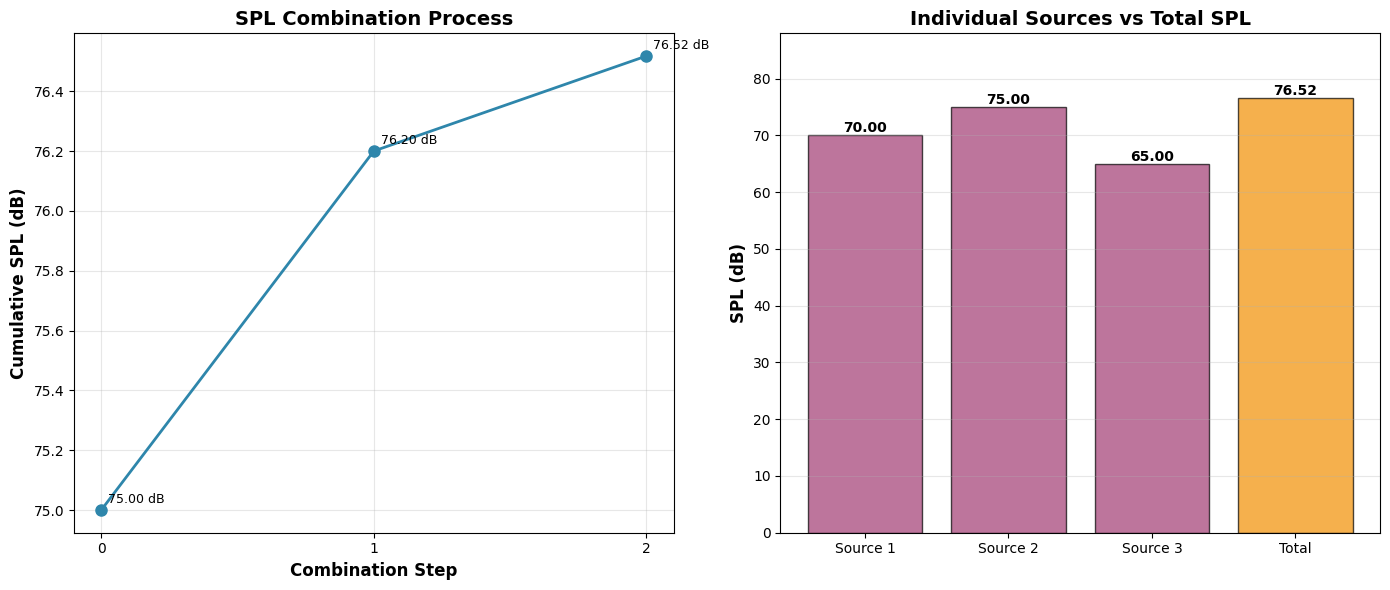

The matplotlib source for this figure:
# Filename: acoustics_toolkit.py

"""
Acoustics Toolkit for Sound Pressure Level Calculations
========================================================
This toolkit provides functions for calculating total sound pressure levels
from multiple sound sources using logarithmic addition and lookup tables.

Layers:
1. Atomic functions: Basic SPL calculations and table lookups
2. Composite functions: Multi-source SPL combination
3. Visualization functions: SPL distribution and comparison plots
"""

import numpy as np
import matplotlib.pyplot as plt
from typing import List, Dict, Tuple, Union
import json
import os

# Configure matplotlib for proper font display
plt.rcParams['font.sans-serif'] = ['DejaVu Sans']
plt.rcParams['axes.unicode_minus'] = False
plt.rcParams['text.usetex'] = False

# Global constants
REFERENCE_PRESSURE = 20e-6  # 20 μPa (reference sound pressure)
SPL_LOOKUP_TABLE = {
    3: 1.8,
    4: 1.5,
    5: 1.2,
    6: 1.0,
    7: 0.8
}

# Create output directories
os.makedirs('./mid_result/acoustics', exist_ok=True)
os.makedirs('./tool_images', exist_ok=True)


# ============================================================================
# LAYER 1: ATOMIC FUNCTIONS
# ============================================================================

def convert_spl_to_pressure(spl_db: float) -> Dict[str, Union[float, dict]]:
    """
    Convert sound pressure level (dB) to actual sound pressure (Pa).
    
    Formula: p = p0 * 10^(SPL/20)
    where p0 = 20 μPa (reference pressure)
    
    Args:
        spl_db: Sound pressure level in decibels
        
    Returns:
        Dictionary with pressure value and metadata
        
    Raises:
        ValueError: If spl_db is not a valid number
    """
    if not isinstance(spl_db, (int, float)):
        raise ValueError(f"SPL must be a number, got {type(spl_db)}")
    
    pressure_pa = REFERENCE_PRESSURE * (10 ** (spl_db / 20))
    
    return {
        'result': pressure_pa,
        'metadata': {
            'unit': 'Pa',
            'spl_input': spl_db,
            'reference_pressure': REFERENCE_PRESSURE,
            'formula': 'p = p0 * 10^(SPL/20)'
        }
    }


def convert_pressure_to_spl(pressure_pa: float) -> Dict[str, Union[float, dict]]:
    """
    Convert sound pressure (Pa) to sound pressure level (dB).
    
    Formula: SPL = 20 * log10(p/p0)
    where p0 = 20 μPa (reference pressure)
    
    Args:
        pressure_pa: Sound pressure in Pascals
        
    Returns:
        Dictionary with SPL value and metadata
        
    Raises:
        ValueError: If pressure is not positive
    """
    if not isinstance(pressure_pa, (int, float)) or pressure_pa <= 0:
        raise ValueError(f"Pressure must be a positive number, got {pressure_pa}")
    
    spl_db = 20 * np.log10(pressure_pa / REFERENCE_PRESSURE)
    
    return {
        'result': spl_db,
        'metadata': {
            'unit': 'dB',
            'pressure_input': pressure_pa,
            'reference_pressure': REFERENCE_PRESSURE,
            'formula': 'SPL = 20 * log10(p/p0)'
        }
    }


def get_spl_increase_from_table(spl_difference: float, 
                                 lookup_table: Dict[int, float] = None) -> Dict[str, Union[float, dict]]:
    """
    Get the increase value from SPL lookup table based on the difference.
    
    Uses linear interpolation for values between table entries.
    For differences > 7 dB, returns 0.8 dB (conservative estimate).
    For differences < 3 dB, uses extrapolation.
    
    Args:
        spl_difference: Absolute difference between two SPL values (dB)
        lookup_table: Optional custom lookup table (default uses global table)
        
    Returns:
        Dictionary with increase value and metadata
        
    Raises:
        ValueError: If spl_difference is negative
    """
    if not isinstance(spl_difference, (int, float)) or spl_difference < 0:
        raise ValueError(f"SPL difference must be non-negative, got {spl_difference}")
    
    if lookup_table is None:
        lookup_table = SPL_LOOKUP_TABLE
    
    # Sort table keys
    differences = sorted(lookup_table.keys())
    increases = [lookup_table[d] for d in differences]
    
    # Handle edge cases
    if spl_difference >= differences[-1] or spl_difference <= differences[0]:
        # Use exact logarithmic formula outside table range for accuracy
        increase = 10 * np.log10(1 + 10 ** (-spl_difference / 10))
        method = 'formula_fallback'
    else:
        # Linear interpolation within table range
        increase = np.interp(spl_difference, differences, increases)
        method = 'interpolation'
    
    return {
        'result': float(increase),
        'metadata': {
            'unit': 'dB',
            'spl_difference': spl_difference,
            'method': method,
            'lookup_table': lookup_table
        }
    }


def add_two_spl_values(spl1_db: float, spl2_db: float, 
                       use_table: bool = True) -> Dict[str, Union[float, dict]]:
    """
    Add two sound pressure levels using either table lookup or exact formula.
    
    Table method: SPL_total = SPL_higher + increase_value
    Exact method: SPL_total = 10 * log10(10^(SPL1/10) + 10^(SPL2/10))
    
    Args:
        spl1_db: First sound pressure level (dB)
        spl2_db: Second sound pressure level (dB)
        use_table: If True, use lookup table; if False, use exact formula
        
    Returns:
        Dictionary with total SPL and metadata
        
    Raises:
        ValueError: If SPL values are not valid numbers
    """
    if not all(isinstance(x, (int, float)) for x in [spl1_db, spl2_db]):
        raise ValueError("Both SPL values must be numbers")
    
    if use_table:
        # Table-based method
        spl_higher = max(spl1_db, spl2_db)
        spl_lower = min(spl1_db, spl2_db)
        difference = spl_higher - spl_lower
        
        increase_result = get_spl_increase_from_table(difference)
        increase = increase_result['result']
        total_spl = spl_higher + increase
        method = 'table_lookup'
        
    else:
        # Exact logarithmic formula
        intensity_sum = 10 ** (spl1_db / 10) + 10 ** (spl2_db / 10)
        total_spl = 10 * np.log10(intensity_sum)
        method = 'exact_formula'
        increase = total_spl - max(spl1_db, spl2_db)
    
    return {
        'result': float(total_spl),
        'metadata': {
            'unit': 'dB',
            'spl1': spl1_db,
            'spl2': spl2_db,
            'method': method,
            'increase_applied': float(increase),
            'formula': '10*log10(10^(SPL1/10) + 10^(SPL2/10))' if not use_table else 'table_lookup'
        }
    }


# ============================================================================
# LAYER 2: COMPOSITE FUNCTIONS
# ============================================================================

def calculate_total_spl_multiple_sources(spl_list: List[float], 
                                         use_table: bool = True) -> Dict[str, Union[float, dict]]:
    """
    Calculate total sound pressure level from multiple sound sources.
    
    Process:
    1. Sort SPL values in descending order
    2. Iteratively combine pairs using table lookup or exact formula
    3. Return final total SPL with detailed calculation steps
    
    Args:
        spl_list: List of sound pressure levels (dB)
        use_table: If True, use lookup table; if False, use exact formula
        
    Returns:
        Dictionary with total SPL and detailed calculation steps
        
    Raises:
        ValueError: If spl_list is empty or contains invalid values
    """
    if not isinstance(spl_list, list) or len(spl_list) == 0:
        raise ValueError("spl_list must be a non-empty list")
    
    if not all(isinstance(x, (int, float)) for x in spl_list):
        raise ValueError("All SPL values must be numbers")
    
    # Sort in descending order
    sorted_spl = sorted(spl_list, reverse=True)
    
    calculation_steps = []
    current_spl = sorted_spl[0]
    
    for i, next_spl in enumerate(sorted_spl[1:], 1):
        result = add_two_spl_values(current_spl, next_spl, use_table)
        step_info = {
            'step': i,
            'spl_current': float(current_spl),
            'spl_added': float(next_spl),
            'difference': float(current_spl - next_spl),
            'increase': result['metadata']['increase_applied'],
            'result': result['result']
        }
        calculation_steps.append(step_info)
        current_spl = result['result']
    
    # Save detailed calculation to file
    output_file = './mid_result/acoustics/spl_calculation_steps.json'
    with open(output_file, 'w') as f:
        json.dump({
            'input_spl_values': spl_list,
            'sorted_spl_values': sorted_spl,
            'method': 'table_lookup' if use_table else 'exact_formula',
            'calculation_steps': calculation_steps,
            'final_total_spl': float(current_spl)
        }, f, indent=2)
    
    return {
        'result': float(current_spl),
        'metadata': {
            'unit': 'dB',
            'input_count': len(spl_list),
            'input_values': spl_list,
            'sorted_values': sorted_spl,
            'method': 'table_lookup' if use_table else 'exact_formula',
            'calculation_steps': calculation_steps,
            'steps_file': output_file
        }
    }


def compare_table_vs_exact_methods(spl_list: List[float]) -> Dict[str, Union[dict, str]]:
    """
    Compare results from table lookup method vs exact formula method.
    
    Args:
        spl_list: List of sound pressure levels (dB)
        
    Returns:
        Dictionary with comparison results and analysis
    """
    if not isinstance(spl_list, list) or len(spl_list) == 0:
        raise ValueError("spl_list must be a non-empty list")
    
    # Calculate using both methods
    table_result = calculate_total_spl_multiple_sources(spl_list, use_table=True)
    exact_result = calculate_total_spl_multiple_sources(spl_list, use_table=False)
    
    table_spl = table_result['result']
    exact_spl = exact_result['result']
    difference = abs(table_spl - exact_spl)
    relative_error = (difference / exact_spl) * 100
    
    comparison = {
        'table_method': {
            'total_spl': float(table_spl),
            'steps': table_result['metadata']['calculation_steps']
        },
        'exact_method': {
            'total_spl': float(exact_spl),
            'steps': exact_result['metadata']['calculation_steps']
        },
        'comparison': {
            'absolute_difference': float(difference),
            'relative_error_percent': float(relative_error),
            'agreement': 'excellent' if difference < 0.5 else 'good' if difference < 1.0 else 'acceptable'
        }
    }
    
    # Save comparison to file
    output_file = './mid_result/acoustics/method_comparison.json'
    with open(output_file, 'w') as f:
        json.dump(comparison, f, indent=2)
    
    return {
        'result': comparison,
        'metadata': {
            'input_values': spl_list,
            'comparison_file': output_file
        }
    }


def calculate_spl_at_distance(source_spl: float, 
                              source_distance: float,
                              target_distance: float,
                              environment: str = 'free_field') -> Dict[str, Union[float, dict]]:
    """
    Calculate SPL at a different distance from the source.
    
    Free field: SPL2 = SPL1 - 20*log10(r2/r1)
    Diffuse field: SPL2 = SPL1 - 10*log10(r2/r1)
    
    Args:
        source_spl: SPL at source distance (dB)
        source_distance: Distance where source_spl is measured (m)
        target_distance: Distance where SPL is to be calculated (m)
        environment: 'free_field' or 'diffuse_field'
        
    Returns:
        Dictionary with SPL at target distance and metadata
        
    Raises:
        ValueError: If distances are not positive or environment is invalid
    """
    if not all(isinstance(x, (int, float)) and x > 0 for x in [source_distance, target_distance]):
        raise ValueError("Distances must be positive numbers")
    
    if environment not in ['free_field', 'diffuse_field']:
        raise ValueError("Environment must be 'free_field' or 'diffuse_field'")
    
    distance_ratio = target_distance / source_distance
    
    if environment == 'free_field':
        attenuation = 20 * np.log10(distance_ratio)
    else:  # diffuse_field
        attenuation = 10 * np.log10(distance_ratio)
    
    target_spl = source_spl - attenuation
    
    return {
        'result': float(target_spl),
        'metadata': {
            'unit': 'dB',
            'source_spl': source_spl,
            'source_distance': source_distance,
            'target_distance': target_distance,
            'environment': environment,
            'attenuation': float(attenuation),
            'formula': f'{20 if environment == "free_field" else 10}*log10(r2/r1)'
        }
    }


# ============================================================================
# LAYER 3: VISUALIZATION FUNCTIONS
# ============================================================================

def plot_spl_combination_process(spl_list: List[float], 
                                 use_table: bool = True,
                                 save_path: str = None,
                                 precomputed_steps: List[Dict[str, float]] = None,
                                 sorted_spl: List[float] = None,
                                 total_spl: float = None) -> Dict[str, Union[str, dict]]:
    """
    Visualize the step-by-step SPL combination process.
    
    Args:
        spl_list: List of sound pressure levels (dB)
        use_table: If True, use lookup table; if False, use exact formula
        save_path: Optional custom save path
        
    Returns:
        Dictionary with image path and metadata
    """
    if not isinstance(spl_list, list) or len(spl_list) == 0:
        raise ValueError("spl_list must be a non-empty list")
    
    # Calculate total SPL
    if precomputed_steps is not None:
        steps = precomputed_steps
        sorted_values = sorted_spl if sorted_spl is not None else sorted(spl_list, reverse=True)
        total_spl_value = total_spl if total_spl is not None else (steps[-1]['result'] if steps else sorted_values[0])
    else:
        result = calculate_total_spl_multiple_sources(spl_list, use_table)
        steps = result['metadata']['calculation_steps']
        sorted_values = result['metadata']['sorted_values']
        total_spl_value = result['result']
    
    # Create figure
    fig, (ax1, ax2) = plt.subplots(1, 2, figsize=(14, 6))
    
    # Plot 1: Step-by-step combination
    step_numbers = [0] + [s['step'] for s in steps]
    initial_value = (sorted_values[0] if 'sorted_values' in locals() else sorted(spl_list, reverse=True)[0])
    spl_values = [initial_value] + [s['result'] for s in steps]
    
    ax1.plot(step_numbers, spl_values, 'o-', linewidth=2, markersize=8, color='#2E86AB')
    ax1.set_xlabel('Combination Step', fontsize=12, fontweight='bold')
    ax1.set_ylabel('Cumulative SPL (dB)', fontsize=12, fontweight='bold')
    ax1.set_title('SPL Combination Process', fontsize=14, fontweight='bold')
    ax1.grid(True, alpha=0.3)
    ax1.set_xticks(step_numbers)
    
    # Add annotations
    for i, (step, spl) in enumerate(zip(step_numbers, spl_values)):
        ax1.annotate(f'{spl:.2f} dB', 
                    xy=(step, spl), 
                    xytext=(5, 5),
                    textcoords='offset points',
                    fontsize=9)
    
    # Plot 2: Individual sources vs total
    sources = [f'Source {i+1}' for i in range(len(spl_list))] + ['Total']
    values = spl_list + [total_spl_value]
    colors = ['#A23B72'] * len(spl_list) + ['#F18F01']
    
    bars = ax2.bar(sources, values, color=colors, alpha=0.7, edgecolor='black')
    ax2.set_ylabel('SPL (dB)', fontsize=12, fontweight='bold')
    ax2.set_title('Individual Sources vs Total SPL', fontsize=14, fontweight='bold')
    ax2.grid(True, axis='y', alpha=0.3)
    ax2.set_ylim([0, max(values) * 1.15])
    
    # Add value labels on bars
    for bar, val in zip(bars, values):
        height = bar.get_height()
        ax2.text(bar.get_x() + bar.get_width()/2., height,
                f'{val:.2f}',
                ha='center', va='bottom', fontsize=10, fontweight='bold')
    
    plt.tight_layout()
    
    # Save figure
    if save_path is None:
        save_path = './tool_images/spl_combination_process.png'
    plt.savefig(save_path, dpi=300, bbox_inches='tight')
    plt.close()
    
    print(f"FILE_GENERATED: image | PATH: {save_path}")
    
    metadata_total = total_spl_value if total_spl_value is not None else values[-1]
    
    return {
        'result': save_path,
        'metadata': {
            'file_type': 'image/png',
            'input_values': spl_list,
            'total_spl': metadata_total,
            'method': 'table_lookup' if use_table else 'exact_formula',
            'steps_count': len(steps)
        }
    }


def plot_spl_distance_attenuation(source_spl: float,
                                  source_distance: float,
                                  max_distance: float = 100.0,
                                  save_path: str = None) -> Dict[str, Union[str, dict]]:
    """
    Plot SPL attenuation with distance for both free field and diffuse field.
    
    Args:
        source_spl: SPL at source distance (dB)
        source_distance: Distance where source_spl is measured (m)
        max_distance: Maximum distance to plot (m)
        save_path: Optional custom save path
        
    Returns:
        Dictionary with image path and metadata
    """
    if not all(isinstance(x, (int, float)) and x > 0 for x in [source_distance, max_distance]):
        raise ValueError("Distances must be positive numbers")
    
    # Generate distance array
    distances = np.linspace(source_distance, max_distance, 200)
    
    # Calculate SPL for both environments
    spl_free_field = []
    spl_diffuse_field = []
    
    for dist in distances:
        result_free = calculate_spl_at_distance(source_spl, source_distance, dist, 'free_field')
        result_diffuse = calculate_spl_at_distance(source_spl, source_distance, dist, 'diffuse_field')
        spl_free_field.append(result_free['result'])
        spl_diffuse_field.append(result_diffuse['result'])
    
    # Create plot
    fig, ax = plt.subplots(figsize=(10, 6))
    
    ax.plot(distances, spl_free_field, '-', linewidth=2, label='Free Field (-20 dB per decade)', color='#2E86AB')
    ax.plot(distances, spl_diffuse_field, '--', linewidth=2, label='Diffuse Field (-10 dB per decade)', color='#A23B72')
    ax.axvline(source_distance, color='red', linestyle=':', linewidth=1.5, label=f'Source Distance ({source_distance} m)')
    
    ax.set_xlabel('Distance (m)', fontsize=12, fontweight='bold')
    ax.set_ylabel('SPL (dB)', fontsize=12, fontweight='bold')
    ax.set_title(f'SPL Attenuation with Distance\n(Source: {source_spl} dB at {source_distance} m)', 
                fontsize=14, fontweight='bold')
    ax.legend(fontsize=10)
    ax.grid(True, alpha=0.3)
    ax.set_xscale('log')
    
    plt.tight_layout()
    
    # Save figure
    if save_path is None:
        save_path = './tool_images/spl_distance_attenuation.png'
    plt.savefig(save_path, dpi=300, bbox_inches='tight')
    plt.close()
    
    print(f"FILE_GENERATED: image | PATH: {save_path}")
    
    return {
        'result': save_path,
        'metadata': {
            'file_type': 'image/png',
            'source_spl': source_spl,
            'source_distance': source_distance,
            'max_distance': max_distance,
            'distance_points': len(distances)
        }
    }


def plot_lookup_table_visualization(save_path: str = None) -> Dict[str, Union[str, dict]]:
    """
    Visualize the SPL lookup table with interpolation curve.
    
    Args:
        save_path: Optional custom save path
        
    Returns:
        Dictionary with image path and metadata
    """
    differences = list(SPL_LOOKUP_TABLE.keys())
    increases = list(SPL_LOOKUP_TABLE.values())
    
    # Generate interpolated curve
    diff_interp = np.linspace(min(differences), max(differences), 100)
    inc_interp = [get_spl_increase_from_table(d)['result'] for d in diff_interp]
    
    # Create plot
    fig, ax = plt.subplots(figsize=(10, 6))
    
    ax.plot(diff_interp, inc_interp, '-', linewidth=2, color='#2E86AB', label='Interpolated Curve')
    ax.plot(differences, increases, 'o', markersize=10, color='#F18F01', 
            label='Table Values', zorder=5)
    
    # Add value annotations
    for diff, inc in zip(differences, increases):
        ax.annotate(f'{inc} dB', 
                   xy=(diff, inc), 
                   xytext=(0, 10),
                   textcoords='offset points',
                   ha='center',
                   fontsize=9,
                   fontweight='bold')
    
    ax.set_xlabel('Sound Pressure Level Difference (dB)', fontsize=12, fontweight='bold')
    ax.set_ylabel('Increase Value (dB)', fontsize=12, fontweight='bold')
    ax.set_title('SPL Addition Lookup Table', fontsize=14, fontweight='bold')
    ax.legend(fontsize=10)
    ax.grid(True, alpha=0.3)
    ax.set_xlim([2.5, 7.5])
    ax.set_ylim([0.5, 2.0])
    
    plt.tight_layout()
    
    # Save figure
    if save_path is None:
        save_path = './tool_images/spl_lookup_table.png'
    plt.savefig(save_path, dpi=300, bbox_inches='tight')
    plt.close()
    
    print(f"FILE_GENERATED: image | PATH: {save_path}")
    
    return {
        'result': save_path,
        'metadata': {
            'file_type': 'image/png',
            'table_entries': len(SPL_LOOKUP_TABLE),
            'difference_range': [min(differences), max(differences)],
            'increase_range': [min(increases), max(increases)]
        }
    }


# ============================================================================
# MAIN DEMONSTRATION
# ============================================================================

def main():
    """
    Demonstrate the acoustics toolkit with three scenarios.
    """
    
    print("=" * 80)
    print("ACOUSTICS TOOLKIT DEMONSTRATION")
    print("=" * 80)
    print()
    
    # ========================================================================
    # SCENARIO 1: Original Problem - Calculate Total SPL from Three Sources
    # ========================================================================
    print("=" * 80)
    print("SCENARIO 1: Calculate Total SPL from Three Sound Sources")
    print("=" * 80)
    print("Problem: Three sound sources at point s have SPLs of 70 dB, 75 dB, and 65 dB.")
    print("Find the total sound pressure level using the provided lookup table.")
    print("-" * 80)
    
    # Input data
    spl_sources = [70, 75, 65]
    print(f"Input SPL values: {spl_sources} dB")
    print()
    
    # Step 1: Calculate total SPL using table lookup method (原子函数迭代)
    print("Step 1: 使用原子函数逐步叠加声压级（表格法）")
    sorted_values = sorted(spl_sources, reverse=True)
    print(f"Sorted SPL values (descending): {sorted_values}")
    
    calculation_steps = []
    current_spl = sorted_values[0]
    
    for idx, next_spl in enumerate(sorted_values[1:], 1):
        pair_result = add_two_spl_values(current_spl, next_spl, use_table=True)
        step_info = {
            'step': idx,
            'spl_current': float(current_spl),
            'spl_added': float(next_spl),
            'difference': float(current_spl - next_spl),
            'increase': pair_result['metadata']['increase_applied'],
            'result': pair_result['result']
        }
        calculation_steps.append(step_info)
        current_spl = pair_result['result']
    
    total_spl_table = current_spl
    print(f"\nTotal SPL (table method): {total_spl_table:.1f} dB\n")
    
    steps_file = './mid_result/acoustics/spl_calculation_steps_manual.json'
    with open(steps_file, 'w') as f:
        json.dump({
            'input_spl_values': spl_sources,
            'sorted_spl_values': sorted_values,
            'calculation_steps': calculation_steps,
            'final_total_spl': float(total_spl_table),
            'method': 'table_lookup'
        }, f, indent=2)
    print(f"Calculation steps saved to: {steps_file}\n")
    
    # Step 2: Show detailed calculation steps
    print("Step 2: 逐步叠加过程")
    for step in calculation_steps:
        print(f"  Step {step['step']}: Combine {step['spl_current']:.1f} dB + {step['spl_added']:.1f} dB")
        print(f"    Difference: {step['difference']:.1f} dB → Increase: {step['increase']:.2f} dB")
        print(f"    Result: {step['result']:.2f} dB")
    print()
    
    # Step 3: Verify with exact formula using原子函数
    print("Step 3: 使用原子函数验证精确对数公式")
    pressures = []
    for spl in spl_sources:
        pressure_info = convert_spl_to_pressure(spl)
        pressures.append(pressure_info['result'])
    
    # 对于互不相关的声源，等效总压为均方根和
    total_effective_pressure = np.sqrt(np.sum(np.square(pressures)))
    total_spl_exact = convert_pressure_to_spl(total_effective_pressure)['result']
    
    print(f"Total SPL (exact formula): {total_spl_exact:.1f} dB")
    print(f"Difference between methods: {abs(total_spl_table - total_spl_exact):.3f} dB\n")
    
    # Step 4: Visualize the combination process
    print("Step 4: 可视化叠加过程")
    print("Function call: plot_spl_combination_process()")
    viz_result = plot_spl_combination_process(
        spl_sources, 
        use_table=True,
        precomputed_steps=calculation_steps,
        sorted_spl=sorted_values,
        total_spl=total_spl_table
    )
    print(f"FUNCTION_CALL: plot_spl_combination_process | PARAMS: {{'spl_list': {spl_sources}, 'use_table': True, 'precomputed_steps': 'provided'}} | RESULT: {viz_result}")
    print()
    
    print("-" * 80)
    print(f"FINAL_ANSWER: {total_spl_table:.1f} dB")
    print("=" * 80)
    print()
    print()
    
    # ========================================================================
    # SCENARIO 2: Compare Table vs Exact Methods for Multiple Configurations
    # ========================================================================
    print("=" * 80)
    print("SCENARIO 2: Method Comparison for Different SPL Configurations")
    print("=" * 80)
    print("Problem: Compare table lookup vs exact formula for various SPL combinations")
    print("to understand the accuracy and applicability of the lookup table method.")
    print("-" * 80)
    
    # Test configurations
    test_configs = [
        [80, 80, 80],  # Equal sources
        [90, 85, 75],  # Large differences
        [70, 69, 68],  # Small differences
    ]
    
    print("Test configurations:")
    for i, config in enumerate(test_configs, 1):
        print(f"  Config {i}: {config} dB")
    print()
    
    comparison_results = []
    for i, config in enumerate(test_configs, 1):
        print(f"Configuration {i}: {config} dB")
        print("Function call: compare_table_vs_exact_methods()")
        comp_result = compare_table_vs_exact_methods(config)
        print(f"FUNCTION_CALL: compare_table_vs_exact_methods | PARAMS: {{'spl_list': {config}}} | RESULT: {comp_result}")
        print()
        
        comparison = comp_result['result']['comparison']
        table_spl = comp_result['result']['table_method']['total_spl']
        exact_spl = comp_result['result']['exact_method']['total_spl']
        
        print(f"  Table method: {table_spl:.2f} dB")
        print(f"  Exact method: {exact_spl:.2f} dB")
        print(f"  Difference: {comparison['absolute_difference']:.3f} dB ({comparison['relative_error_percent']:.3f}%)")
        print(f"  Agreement: {comparison['agreement']}")
        print()
        
        comparison_results.append({
            'config': config,
            'table_spl': table_spl,
            'exact_spl': exact_spl,
            'difference': comparison['absolute_difference']
        })
    
if __name__ == "__main__":
    main()
